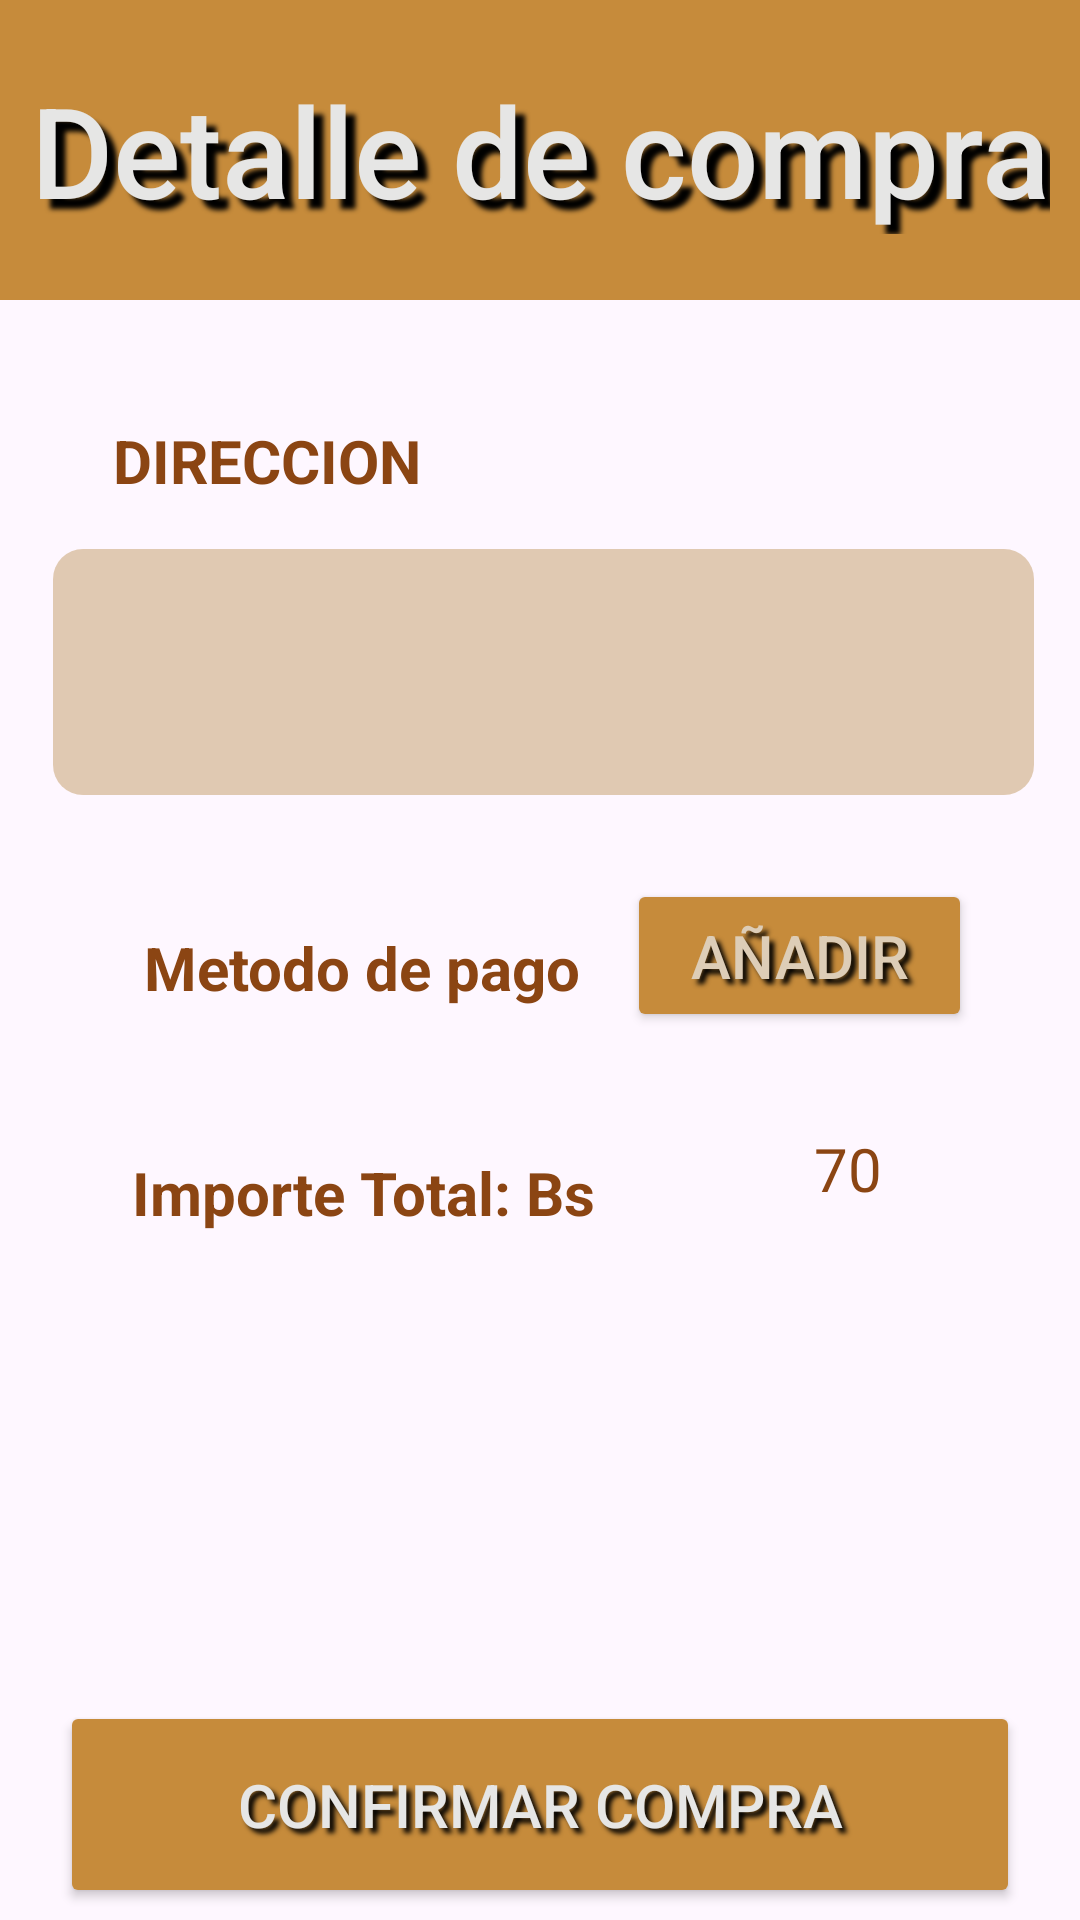

Layout XML and referenced resources for this Android screen:
<!-- AndroidManifest.xml: application theme Theme.Proyecto_emergentes -->
<!-- res/layout/activity_purchase_detail.xml -->
<?xml version="1.0" encoding="utf-8"?>
<androidx.constraintlayout.widget.ConstraintLayout
    xmlns:android="http://schemas.android.com/apk/res/android"
    xmlns:app="http://schemas.android.com/apk/res-auto"
    xmlns:tools="http://schemas.android.com/tools"
    android:layout_width="match_parent"
    android:layout_height="match_parent"
    tools:context=".purchase_detail"
    tools:ignore="MissingDefaultResource">

    
    <ImageView
        android:id="@+id/backgroundImage"
        android:layout_width="0dp"
        android:layout_height="0dp"
        android:scaleType="centerCrop"
        android:src="@drawable/fondo_menu"
        android:alpha="0.3"
        app:layout_constraintTop_toTopOf="parent"
        app:layout_constraintBottom_toBottomOf="parent"
        app:layout_constraintStart_toStartOf="parent"
        app:layout_constraintEnd_toEndOf="parent" />

    
    <com.google.android.material.appbar.AppBarLayout
        android:id="@+id/appBarLayout"
        android:layout_width="match_parent"
        android:layout_height="wrap_content"
        app:layout_constraintTop_toTopOf="parent"
        app:layout_constraintStart_toStartOf="parent"
        app:layout_constraintEnd_toEndOf="parent">

        <androidx.appcompat.widget.Toolbar
            android:id="@+id/toolbar"
            android:layout_width="match_parent"
            android:layout_height="100dp"
            android:elevation="10dp"
            android:background="#C68B3B"
            app:contentInsetStart="0dp"
            app:contentInsetLeft="0dp">

            
            <TextView
                android:id="@+id/titulo1"
                android:layout_width="wrap_content"
                android:layout_height="wrap_content"
                android:layout_gravity="center"
                android:fontFamily="sans-serif-medium"
                android:shadowColor="#000000"
                android:shadowDx="10"
                android:shadowDy="10"
                android:shadowRadius="4"
                android:text="Detalle de compra"
                android:textColor="#E6E6E5"
                android:textSize="42sp" />

        </androidx.appcompat.widget.Toolbar>

    </com.google.android.material.appbar.AppBarLayout>


    <EditText
        android:id="@+id/etUsername"
        android:layout_width="327dp"
        android:layout_height="82dp"
        android:layout_marginTop="16dp"
        android:background="@drawable/rounded_edittext_bg"
        android:drawablePadding="12dp"
        android:drawableTint="@color/white"
        android:inputType="text"
        android:padding="12dp"
        android:textColor="@color/colorText"
        android:textColorHint="@color/white"
        android:textSize="18sp"
        app:circularflow_defaultRadius="2dp"
        app:layout_constraintEnd_toEndOf="parent"
        app:layout_constraintHorizontal_bias="0.535"
        app:layout_constraintStart_toStartOf="parent"
        app:layout_constraintTop_toBottomOf="@+id/textView2"
        tools:ignore="MissingConstraints,SpeakableTextPresentCheck" />

    <Button
        android:id="@+id/boton_comprar"
        android:layout_width="320dp"
        android:layout_height="69dp"
        android:layout_marginBottom="4dp"
        android:backgroundTint="#C68B3B"
        android:shadowColor="#000000"
        android:shadowDx="5"
        android:shadowDy="5"
        android:shadowRadius="4"
        android:text="Confirmar compra"
        android:textColor="#E6E6E5"
        android:textSize="20dp"
        app:layout_constraintBottom_toBottomOf="parent"
        app:layout_constraintEnd_toEndOf="parent"
        app:layout_constraintHorizontal_bias="0.497"
        app:layout_constraintStart_toStartOf="parent" />

    <TextView
        android:id="@+id/textView2"
        android:layout_width="wrap_content"
        android:layout_height="wrap_content"
        android:layout_marginTop="40dp"
        android:shadowDx="10"
        android:shadowDy="10"
        android:shadowRadius="4"
        android:text="DIRECCION"
        android:textStyle="bold"
        android:textColor="#8B4513"
        android:textSize="20dp"
        app:layout_constraintEnd_toEndOf="parent"
        app:layout_constraintHorizontal_bias="0.146"
        app:layout_constraintStart_toStartOf="parent"
        app:layout_constraintTop_toBottomOf="@+id/appBarLayout"
        tools:ignore="MissingConstraints" />

    <TextView
        android:id="@+id/textView3"
        android:layout_width="wrap_content"
        android:layout_height="wrap_content"
        android:layout_marginStart="48dp"
        android:layout_marginTop="44dp"
        android:shadowDx="10"
        android:shadowDy="10"
        android:shadowRadius="4"
        android:text="Metodo de pago"
        android:textStyle="bold"
        android:textColor="#8B4513"
        android:textSize="20dp"
        app:layout_constraintStart_toStartOf="parent"
        app:layout_constraintTop_toBottomOf="@+id/etUsername"
        tools:ignore="MissingConstraints" />

    <TextView
        android:id="@+id/textView4"
        android:layout_width="wrap_content"
        android:layout_height="wrap_content"
        android:layout_marginStart="44dp"
        android:layout_marginTop="48dp"
        android:shadowDx="10"
        android:shadowDy="10"
        android:shadowRadius="4"
        android:text="Importe Total: Bs"
        android:textColor="#8B4513"
        android:textSize="20dp"
        android:textStyle="bold"
        app:layout_constraintStart_toStartOf="parent"
        app:layout_constraintTop_toBottomOf="@+id/textView3"
        tools:ignore="MissingConstraints" />

    <TextView
        android:id="@+id/textView5"
        android:layout_width="wrap_content"
        android:layout_height="wrap_content"
        android:layout_marginTop="32dp"
        android:shadowDx="10"
        android:shadowDy="10"
        android:shadowRadius="4"
        android:text="70"
        android:textColor="#8B4513"
        android:textSize="20dp"
        app:layout_constraintEnd_toEndOf="parent"
        app:layout_constraintHorizontal_bias="0.523"
        app:layout_constraintStart_toEndOf="@+id/textView4"
        app:layout_constraintTop_toBottomOf="@+id/pago"
        tools:ignore="MissingConstraints" />

    <Button
        android:id="@+id/pago"
        android:layout_width="115dp"
        android:layout_height="51dp"
        android:layout_marginTop="28dp"
        android:layout_marginEnd="36dp"
        android:backgroundTint="#C68B3B"
        android:shadowColor="#000000"
        android:shadowDx="5"
        android:shadowDy="5"
        android:shadowRadius="4"
        android:text="Añadir"
        android:textColor="#DDCDB7"
        android:textSize="20dp"
        app:layout_constraintEnd_toEndOf="parent"
        app:layout_constraintTop_toBottomOf="@+id/etUsername"
        tools:ignore="MissingConstraints" />

</androidx.constraintlayout.widget.ConstraintLayout>
<!-- resources referenced by this layout -->
<resources>
  <color name="colorText">#D2B48C</color>
  <color name="white">#FFFFFFFF</color>
  <!-- drawable rounded_edittext_bg (drawable) -->
  <?xml version="1.0" encoding="utf-8"?>
      <shape xmlns:android="http://schemas.android.com/apk/res/android"
          android:shape="rectangle">
          <corners android:radius="10dp" />
          <solid android:color="#ABD2B48C" />
      </shape>
  <style name="Theme.Proyecto_emergentes" parent="Base.Theme.Proyecto_emergentes" />
  <style name="Base.Theme.Proyecto_emergentes" parent="Theme.Material3.DayNight.NoActionBar">
          
          
      </style>
</resources>
